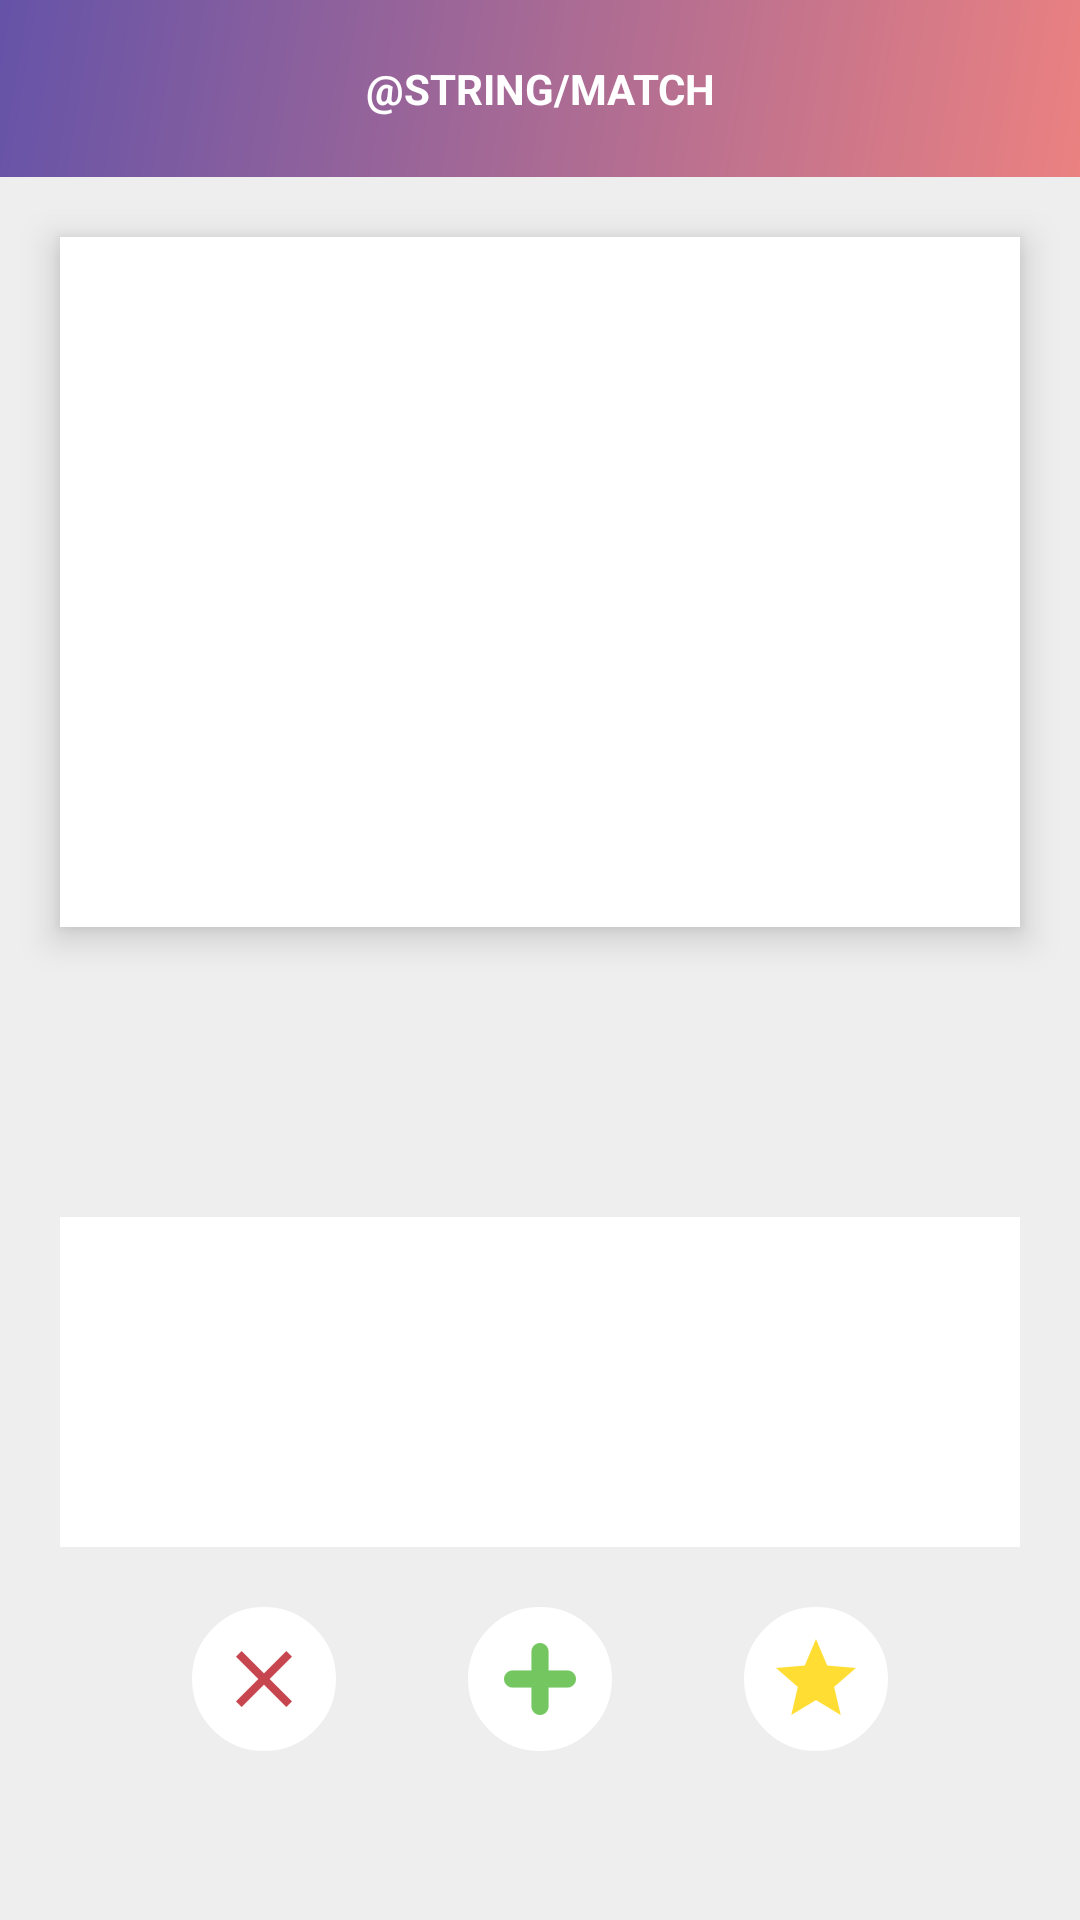

Write the Android layout XML for this screen, with the resource values it uses.
<!-- AndroidManifest.xml: application theme AppTheme -->
<!-- res/layout/match_soc_fragment.xml -->
<?xml version="1.0" encoding="utf-8"?>
<LinearLayout xmlns:android="http://schemas.android.com/apk/res/android"
    android:layout_width="match_parent"
    android:layout_height="match_parent"
    android:background="@color/colorBackgroundGrey"
    android:orientation="vertical">

    <TextView
        android:layout_width="match_parent"
        android:layout_height="wrap_content"
        android:background="@drawable/main_gradient_bg_color"
        android:padding="@dimen/background_layout_margin"
        android:text="@string/match"
        android:textAlignment="center"
        android:textAllCaps="true"
        android:textColor="@color/colorWhite"
        android:textSize="@dimen/main_header_text_size"
        android:textStyle="bold" />

    <ImageView
        android:id="@+id/matchSocImageView"
        android:layout_width="match_parent"
        android:layout_height="230dp"
        android:layout_margin="@dimen/background_layout_margin"
        android:background="@color/colorWhite"
        android:elevation="@dimen/elevation_shadow" />

    <Button
        android:id="@+id/addHobbiesButton"
        android:layout_width="wrap_content"
        android:layout_height="wrap_content"
        android:layout_gravity="center"
        android:background="@drawable/transparent_button_background_peach_stroke"
        android:padding="@dimen/big_header_text_size"
        android:text="@string/addHobbies"
        android:textColor="@color/colorPeach"
        android:textSize="@dimen/big_header_text_size"
        android:visibility="invisible" />

    <ScrollView
        android:id="@+id/socDescScrollView"
        android:layout_width="match_parent"
        android:layout_height="110dp"
        android:layout_marginHorizontal="@dimen/background_layout_margin"
        android:background="@color/colorWhite"
        android:padding="@dimen/edit_text_larger_padding">

        <TextView
            android:id="@+id/matchSocDescTextView"
            android:layout_width="match_parent"
            android:layout_height="wrap_content"
            android:background="@color/colorWhite"
            android:textColor="@color/colorBlack" />

    </ScrollView>

    <LinearLayout
        android:id="@+id/buttonsLinearLayout"
        android:layout_width="match_parent"
        android:layout_height="wrap_content"
        android:layout_margin="@dimen/background_layout_margin"
        android:gravity="center"
        android:orientation="horizontal">

        <Space
            android:layout_width="0dp"
            android:layout_height="1dp"
            android:layout_weight="1"></Space>

        <ImageButton
            android:id="@+id/passSocImageButton"
            android:layout_width="wrap_content"
            android:layout_height="wrap_content"
            android:background="@drawable/white_background_round"
            android:padding="@dimen/button_padding"
            android:src="@drawable/pass_icon" />

        <Space
            android:layout_width="0dp"
            android:layout_height="1dp"
            android:layout_weight="1"></Space>

        <ImageButton
            android:id="@+id/addSocImageButton"
            android:layout_width="wrap_content"
            android:layout_height="wrap_content"
            android:background="@drawable/white_background_round"
            android:padding="@dimen/button_padding"
            android:src="@drawable/add_icon" />

        <Space
            android:layout_width="0dp"
            android:layout_height="1dp"
            android:layout_weight="1"></Space>

        <ImageButton
            android:id="@+id/favouriteSocImageButton"
            android:layout_width="wrap_content"
            android:layout_height="wrap_content"
            android:background="@drawable/white_background_round"
            android:padding="@dimen/button_padding"
            android:src="@drawable/favourite_icon" />

        <Space
            android:layout_width="0dp"
            android:layout_height="1dp"
            android:layout_weight="1"></Space>
    </LinearLayout>


</LinearLayout>
<!-- resources referenced by this layout -->
<resources>
  <color name="colorBackgroundGrey">#eeeeee</color>
  <color name="colorBlack">#000000</color>
  <color name="colorPeach">#FF8484</color>
  <color name="colorWhite">#ffffff</color>
  <dimen name="background_layout_margin">20dp</dimen>
  <dimen name="big_header_text_size">23sp</dimen>
  <dimen name="button_padding">8dp</dimen>
  <dimen name="edit_text_larger_padding">15dp</dimen>
  <dimen name="elevation_shadow">7dp</dimen>
  <!-- drawable add_icon: png bitmap (drawable-hdpi, 314 bytes) -->
  <!-- drawable favourite_icon: png bitmap (drawable-hdpi, 717 bytes) -->
  <!-- drawable main_gradient_bg_color (drawable) -->
  <?xml version="1.0" encoding="utf-8"?>
      <shape xmlns:android="http://schemas.android.com/apk/res/android"
          android:shape="rectangle">
  
          <gradient android:angle="315"
              android:endColor="#EB8181"
              android:startColor="#6553a8"
              android:type="linear" />
  
      </shape>
  <!-- drawable pass_icon: png bitmap (drawable-hdpi, 428 bytes) -->
  <!-- drawable transparent_button_background_peach_stroke (drawable) -->
  <?xml version="1.0" encoding="utf-8"?>
  <selector xmlns:android="http://schemas.android.com/apk/res/android">
      <item>
          <shape android:shape="rectangle">
              <stroke android:color="@color/colorPeach" android:width="3dp"/>
              
              <corners android:radius="20dp" />
          </shape>
      </item>
  </selector>
  <!-- drawable white_background_round (drawable) -->
  <?xml version="1.0" encoding="utf-8"?>
  <selector xmlns:android="http://schemas.android.com/apk/res/android">
      <item>
          <shape android:shape="rectangle">
              <stroke android:width="3dp" android:color="@color/colorWhite" />
              
              <corners android:radius="90dp" />
              <gradient android:endColor="@color/colorWhite" android:startColor="@color/colorWhite" />
          </shape>
      </item>
  </selector>
  <style name="AppTheme" parent="Theme.AppCompat.Light.NoActionBar" />
</resources>
